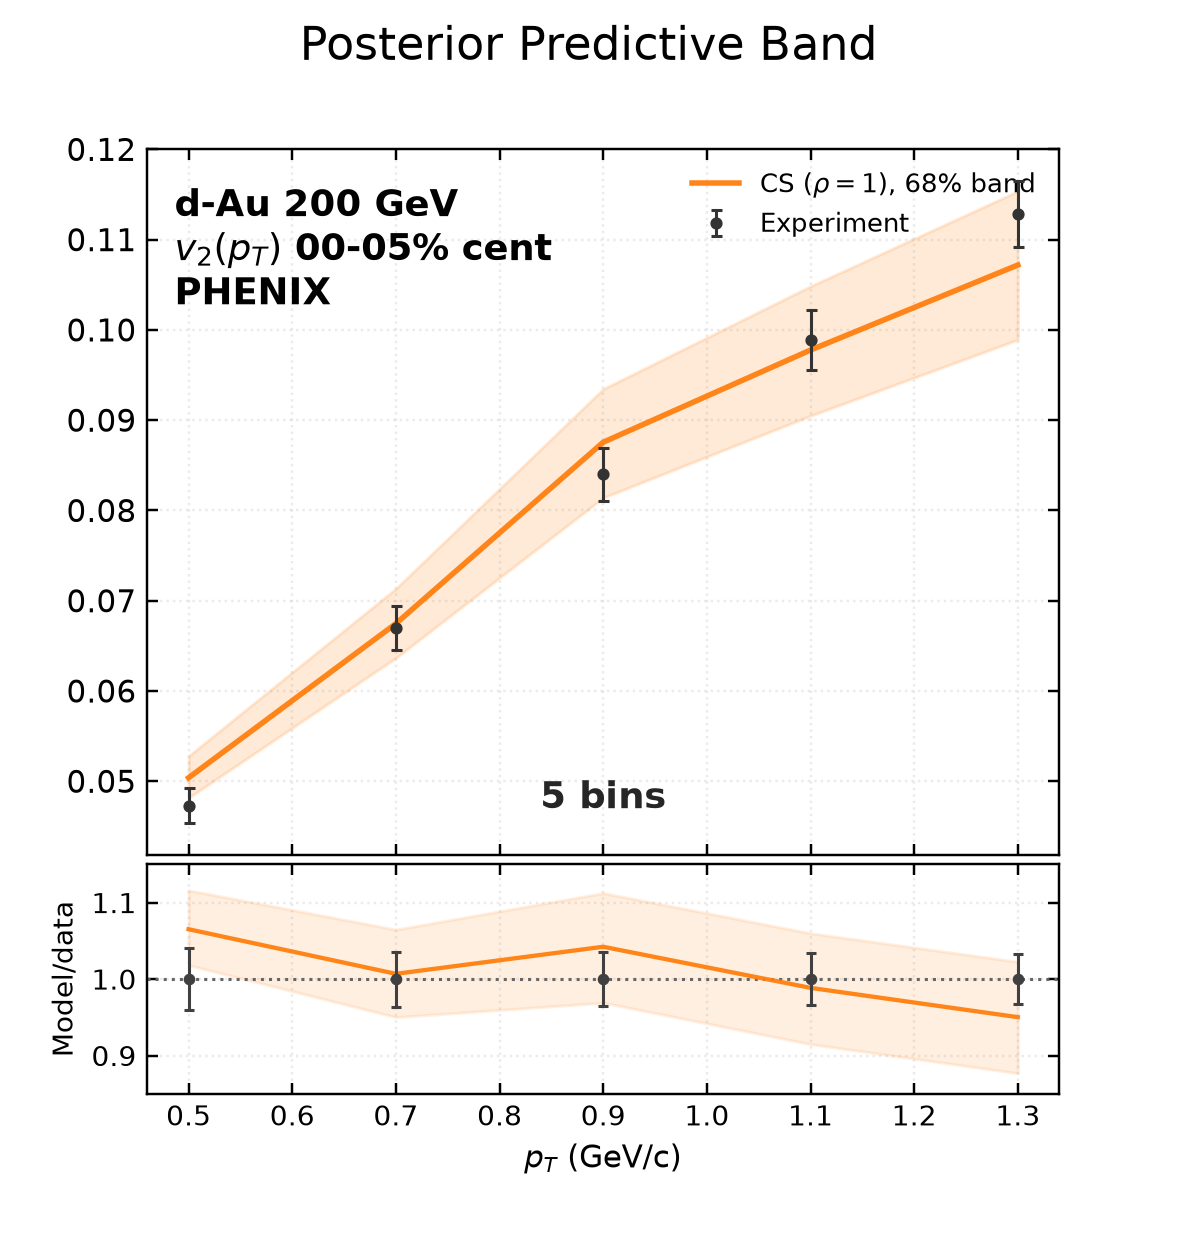

The data file committed next to this chart (first rows):
bin_low, bin_high, experiment, experimental_std, q16, median, q84
0.4, 0.6, 0.0473, 0.001924, 0.04817, 0.05039, 0.0528
0.6, 0.8, 0.067, 0.002419, 0.06367, 0.06746, 0.07134
0.8, 1.0, 0.084, 0.002927, 0.08141, 0.08756, 0.09346
1.0, 1.2, 0.0989, 0.003338, 0.09049, 0.09777, 0.1048
1.2, 1.4, 0.1128, 0.003667, 0.09892, 0.1072, 0.1154
